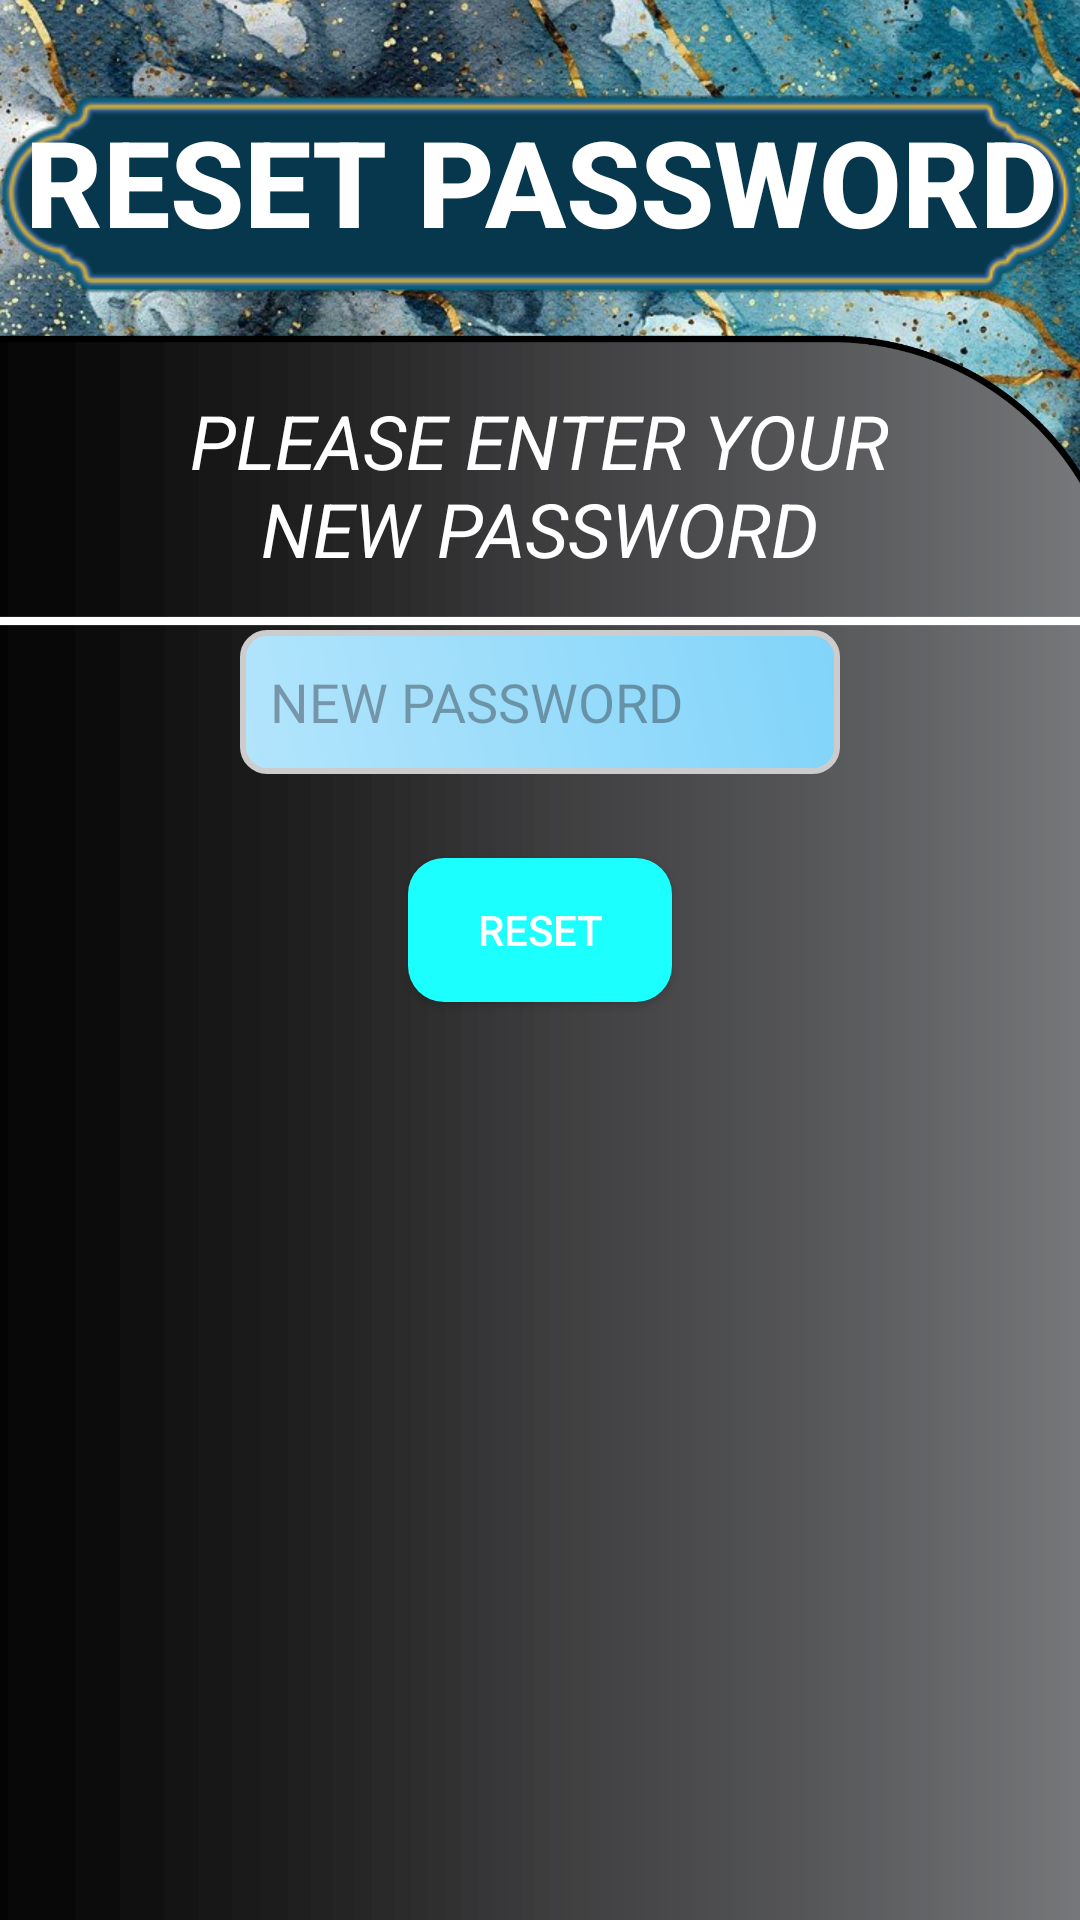

This screen was rendered from an Android layout file. Write that file and the resources it references.
<!-- AndroidManifest.xml: application theme Theme.BudgetBeatersPOE -->
<!-- res/layout/activity_reset_password.xml -->
<?xml version="1.0" encoding="utf-8"?>
<androidx.constraintlayout.widget.ConstraintLayout xmlns:android="http://schemas.android.com/apk/res/android"
    xmlns:app="http://schemas.android.com/apk/res-auto"
    xmlns:tools="http://schemas.android.com/tools"
    android:id="@+id/main"
    android:layout_width="match_parent"
    android:layout_height="match_parent"
    tools:context=".ResetPassword"
    android:background="@drawable/bb_marble">

    
    <ImageView
        android:id="@+id/imageView"
        android:layout_width="wrap_content"
        android:layout_height="130dp"
        android:layout_marginTop="0dp"
        app:layout_constraintEnd_toEndOf="parent"
        app:layout_constraintHorizontal_bias="1.0"
        app:layout_constraintStart_toStartOf="parent"
        app:layout_constraintTop_toTopOf="parent"
        app:srcCompat="@drawable/islamic_label" />

    
    <TextView
        android:id="@+id/ResetPassword"
        android:text="RESET PASSWORD"
        android:layout_width="400dp"
        android:layout_height="61dp"
        android:layout_marginTop="30dp"
        android:fontFamily="sans-serif-medium"
        android:gravity="center"
        android:textColor="@android:color/white"
        android:textSize="40sp"
        android:textStyle="bold"
        app:layout_constraintEnd_toEndOf="parent"
        app:layout_constraintStart_toStartOf="parent"
        app:layout_constraintTop_toTopOf="parent" />

    
    <ImageView
        android:id="@+id/gradientCurvedBg"
        android:layout_width="492dp"
        android:layout_height="669dp"
        android:layout_marginTop="90dp"
        app:layout_constraintEnd_toEndOf="parent"
        app:layout_constraintHorizontal_bias="0.777"
        app:layout_constraintStart_toStartOf="parent"
        app:layout_constraintTop_toTopOf="parent"
        app:srcCompat="@drawable/gradient_curved_bg" />

    
    <TextView
        android:id="@+id/emailtxt"
        android:layout_width="250dp"
        android:layout_height="60dp"
        android:layout_marginTop="40dp"
        android:gravity="center"
        android:text="PLEASE ENTER YOUR NEW PASSWORD"
        android:textColor="@android:color/white"
        android:textSize="25sp"
        android:textStyle="italic"
        app:layout_constraintEnd_toEndOf="parent"
        app:layout_constraintHorizontal_bias="0.496"
        app:layout_constraintStart_toStartOf="parent"
        app:layout_constraintTop_toTopOf="@id/gradientCurvedBg" />

    
    <ImageView
        android:id="@+id/lineView"
        android:layout_width="410dp"
        android:layout_height="10dp"
        android:layout_marginTop="12dp"
        app:layout_constraintEnd_toEndOf="parent"
        app:layout_constraintHorizontal_bias="0.0"
        app:layout_constraintStart_toStartOf="parent"
        app:layout_constraintTop_toBottomOf="@id/emailtxt"
        app:srcCompat="@drawable/white_line" />

    
    <EditText
        android:id="@+id/newPassword"
        android:layout_width="200dp"
        android:layout_height="48dp"
        android:layout_marginTop="80dp"
        android:background="@drawable/edit_text_bg"
        android:hint="NEW PASSWORD"
        android:inputType="textEmailSubject"
        android:padding="10dp"
        android:textColor="@android:color/black"
        app:layout_constraintEnd_toEndOf="parent"
        app:layout_constraintStart_toStartOf="parent"
        app:layout_constraintTop_toBottomOf="@id/imageView" />

    
    <Button
        android:id="@+id/resetBtn"
        android:layout_width="wrap_content"
        android:layout_height="wrap_content"
        android:layout_marginTop="28dp"
        android:background="@drawable/neon_blue_button"
        android:backgroundTint="@null"
        android:text="RESET"
        android:textColor="@android:color/white"
        app:layout_constraintEnd_toEndOf="parent"
        app:layout_constraintStart_toStartOf="parent"
        app:layout_constraintTop_toBottomOf="@id/newPassword" />

    
    <TextView
        android:id="@+id/successMessage"
        android:layout_width="wrap_content"
        android:layout_height="wrap_content"
        android:text="YOU HAVE SUCCESSFULLY RESET YOUR PASSWORD!"
        android:gravity="center"
        android:textColor="#43cea2"
        android:textSize="18sp"
        android:visibility="gone"
        android:layout_marginTop="20dp"
        app:layout_constraintTop_toBottomOf="@id/resetBtn"
        app:layout_constraintStart_toStartOf="parent"
        app:layout_constraintEnd_toEndOf="parent" />

</androidx.constraintlayout.widget.ConstraintLayout>
<!-- resources referenced by this layout -->
<resources>
  <!-- drawable bb_marble: jpg bitmap (drawable, 536233 bytes) -->
  <!-- drawable edit_text_bg (drawable) -->
  <shape xmlns:android="http://schemas.android.com/apk/res/android"
      android:shape="rectangle">
  
      <gradient
          android:type="linear"
          android:angle="45"
          android:startColor="#B3E5FC"
          android:endColor="#81D4FA" />
  
      <stroke
          android:width="2dp"
          android:color="#CCCCCC" />
  
      <corners android:radius="8dp" />
  </shape>
  <!-- drawable gradient_curved_bg: png bitmap (drawable, 54420 bytes) -->
  <!-- drawable islamic_label: png bitmap (drawable, 9081 bytes) -->
  <!-- drawable neon_blue_button (drawable) -->
  <selector xmlns:android="http://schemas.android.com/apk/res/android">
      <item android:state_pressed="true">
          <shape android:shape="rectangle">
              <solid android:color="#00E5FF" /> 
              <corners android:radius="12dp" />
          </shape>
      </item>
      <item>
          <shape android:shape="rectangle">
              <solid android:color="#1BFFFF" /> 
              <corners android:radius="12dp" />
          </shape>
      </item>
  </selector>
  <!-- drawable white_line (drawable) -->
  <?xml version="1.0" encoding="utf-8"?>
  <shape xmlns:android="http://schemas.android.com/apk/res/android"
      android:shape="rectangle">
  
      <size
          android:width="300dp"
          android:height="2dp" />
  
      <solid android:color="@android:color/white" />
  </shape>
  <style name="Theme.BudgetBeatersPOE" parent="Base.Theme.BudgetBeatersPOE">
          <item name="materialButtonStyle">@style/MyButton</item>
      </style>
  <style name="Base.Theme.BudgetBeatersPOE" parent="Theme.Material3.DayNight.NoActionBar" />
  <style name="MyButton" parent="Widget.Material3.Button">
          <item name="backgroundTint">@null</item>
          <item name="android:backgroundTint">@null</item>
      </style>
</resources>
